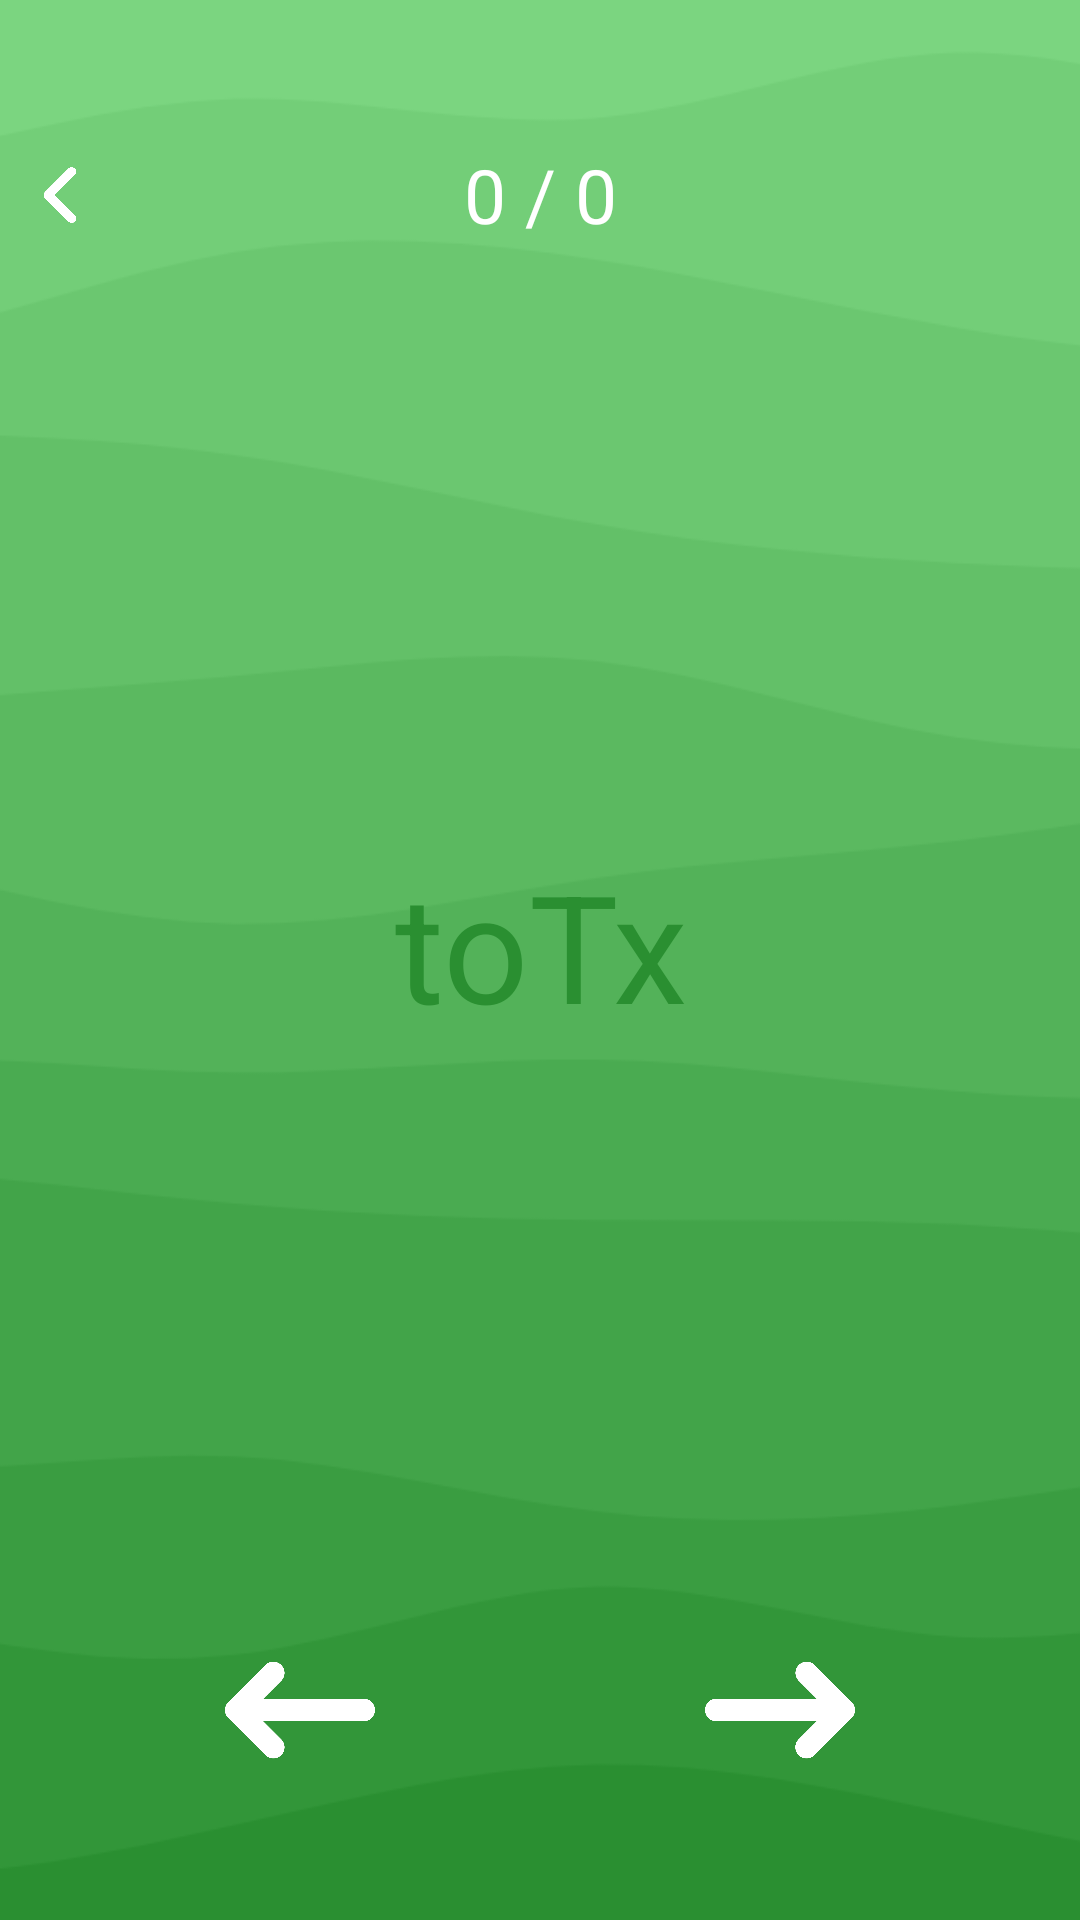

Reconstruct the res/layout file that produces this screen, plus the resources it refers to.
<!-- AndroidManifest.xml: application theme Theme.TranslationApp -->
<!-- res/layout/activity_word_card.xml -->
<?xml version="1.0" encoding="utf-8"?>
<androidx.constraintlayout.widget.ConstraintLayout xmlns:android="http://schemas.android.com/apk/res/android"
    xmlns:app="http://schemas.android.com/apk/res-auto"
    xmlns:tools="http://schemas.android.com/tools"
    android:layout_width="match_parent"
    android:layout_height="match_parent"
    android:background="@drawable/wave_background_vertical"
    tools:context=".WordCardActivity">

    <ImageView
        android:id="@+id/from_word_card_back"
        android:layout_width="20dp"
        android:layout_height="20dp"
        android:layout_marginStart="10dp"
        android:layout_marginTop="55dp"
        android:src="@drawable/back"
        app:layout_constraintStart_toStartOf="parent"
        app:layout_constraintTop_toTopOf="parent" />

    <TextView
        android:id="@+id/card_count"
        android:layout_width="wrap_content"
        android:layout_height="50dp"
        android:layout_marginTop="40dp"
        android:gravity="center_vertical"
        android:text="0 / 0"
        android:textColor="@color/white"
        android:textSize="25sp"
        app:layout_constraintEnd_toEndOf="parent"
        app:layout_constraintStart_toStartOf="parent"
        app:layout_constraintTop_toTopOf="parent" />

    <View
        android:layout_width="match_parent"
        android:layout_height="match_parent"
        android:layout_marginStart="40dp"
        android:layout_marginTop="130dp"
        android:layout_marginEnd="40dp"
        android:layout_marginBottom="140dp"
        android:background="@drawable/shape_card"
        android:rotation="3"
        android:rotationY="1"
        android:translationZ="0dp"
        app:layout_constraintBottom_toBottomOf="parent"
        app:layout_constraintEnd_toEndOf="parent"
        app:layout_constraintStart_toStartOf="parent"
        app:layout_constraintTop_toTopOf="parent" />

    <View
        android:layout_width="match_parent"
        android:layout_height="match_parent"
        android:layout_marginStart="40dp"
        android:layout_marginTop="130dp"
        android:layout_marginEnd="40dp"
        android:layout_marginBottom="140dp"
        android:background="@drawable/shape_card"
        android:rotation="-3"
        android:rotationX="1"
        android:translationZ="5dp"
        app:layout_constraintBottom_toBottomOf="parent"
        app:layout_constraintEnd_toEndOf="parent"
        app:layout_constraintStart_toStartOf="parent"
        app:layout_constraintTop_toTopOf="parent" />

    <TextView
        android:id="@+id/word_card_toTx"
        android:layout_width="match_parent"
        android:layout_height="match_parent"
        android:layout_marginStart="40dp"
        android:layout_marginTop="130dp"
        android:layout_marginEnd="40dp"
        android:layout_marginBottom="140dp"
        android:background="@drawable/shape_card"
        android:gravity="center"
        android:text="toTx"
        android:textColor="@color/dim_green"
        android:textSize="50sp"
        android:translationZ="10dp"
        android:visibility="visible"
        app:layout_constraintBottom_toBottomOf="parent"
        app:layout_constraintEnd_toEndOf="parent"
        app:layout_constraintStart_toStartOf="parent"
        app:layout_constraintTop_toTopOf="parent" />

    <TextView
        android:id="@+id/word_card_frTx"
        android:layout_width="match_parent"
        android:layout_height="match_parent"
        android:layout_marginStart="40dp"
        android:layout_marginTop="130dp"
        android:layout_marginEnd="40dp"
        android:layout_marginBottom="140dp"
        android:background="@drawable/shape_card"
        android:backgroundTint="@color/dim_green"
        android:gravity="center"
        android:text="frTx"
        android:textColor="@color/white"
        android:textSize="50sp"
        android:translationZ="10dp"
        android:visibility="invisible"
        app:layout_constraintBottom_toBottomOf="parent"
        app:layout_constraintEnd_toEndOf="parent"
        app:layout_constraintStart_toStartOf="parent"
        app:layout_constraintTop_toTopOf="parent" />

    <TextView
        android:id="@+id/copy_card"
        android:layout_width="match_parent"
        android:layout_height="match_parent"
        android:layout_marginStart="40dp"
        android:layout_marginTop="130dp"
        android:layout_marginEnd="40dp"
        android:layout_marginBottom="140dp"
        android:background="@drawable/shape_card"
        android:gravity="center"
        android:text="copyTx"
        android:textColor="@color/dim_green"
        android:textSize="50sp"
        android:translationZ="15dp"
        android:visibility="invisible"
        app:layout_constraintBottom_toBottomOf="parent"
        app:layout_constraintEnd_toEndOf="parent"
        app:layout_constraintStart_toStartOf="parent"
        app:layout_constraintTop_toTopOf="parent" />

    <View
        android:id="@+id/flip"
        android:layout_width="match_parent"
        android:layout_height="match_parent"
        android:layout_marginStart="40dp"
        android:layout_marginTop="130dp"
        android:layout_marginEnd="40dp"
        android:layout_marginBottom="140dp"
        android:background="@color/transparent"
        android:translationZ="20dp"
        app:layout_constraintBottom_toBottomOf="parent"
        app:layout_constraintEnd_toEndOf="parent"
        app:layout_constraintStart_toStartOf="parent"
        app:layout_constraintTop_toTopOf="parent" />

    <androidx.constraintlayout.widget.ConstraintLayout
        android:layout_width="match_parent"
        android:layout_height="120dp"
        android:layout_marginBottom="10dp"
        app:layout_constraintBottom_toBottomOf="parent"
        app:layout_constraintEnd_toEndOf="parent"
        app:layout_constraintStart_toStartOf="parent">

        <ImageView
            android:id="@+id/last_word"
            android:layout_width="50dp"
            android:layout_height="50dp"
            android:layout_marginStart="75dp"
            android:src="@drawable/left"
            app:layout_constraintBottom_toBottomOf="parent"
            app:layout_constraintStart_toStartOf="parent"
            app:layout_constraintTop_toTopOf="parent" />

        <ImageView
            android:id="@+id/next_word"
            android:layout_width="50dp"
            android:layout_height="50dp"
            android:layout_marginEnd="75dp"
            android:src="@drawable/right"
            app:layout_constraintBottom_toBottomOf="parent"
            app:layout_constraintEnd_toEndOf="parent"
            app:layout_constraintTop_toTopOf="parent" />

    </androidx.constraintlayout.widget.ConstraintLayout>

</androidx.constraintlayout.widget.ConstraintLayout>
<!-- resources referenced by this layout -->
<resources>
  <color name="dim_green">#2A8F31</color>
  <color name="transparent">#00000000</color>
  <color name="white">#FFFFFFFF</color>
  <!-- drawable back: png bitmap (drawable, 14140 bytes) -->
  <!-- drawable left: png bitmap (drawable, 11860 bytes) -->
  <!-- drawable right: png bitmap (drawable, 11977 bytes) -->
  <!-- drawable wave_background_vertical: png bitmap (drawable, 12877 bytes) -->
  <style name="Theme.TranslationApp" parent="Base.Theme.TranslationApp" />
  <style name="Base.Theme.TranslationApp" parent="Theme.MaterialComponents.DayNight.NoActionBar.Bridge">
          
          <item name="colorPrimary">@color/white</item>
          
          <item name="android:windowLightStatusBar">false</item>
          
          <item name="android:windowTranslucentStatus">true</item>
          
          <item name="android:windowTranslucentNavigation">false</item>
          
          <item name="android:statusBarColor">#00000000</item>
          
          <item name="android:windowBackground">@color/green</item>
      </style>
  <color name="green">#41b349</color>
</resources>
